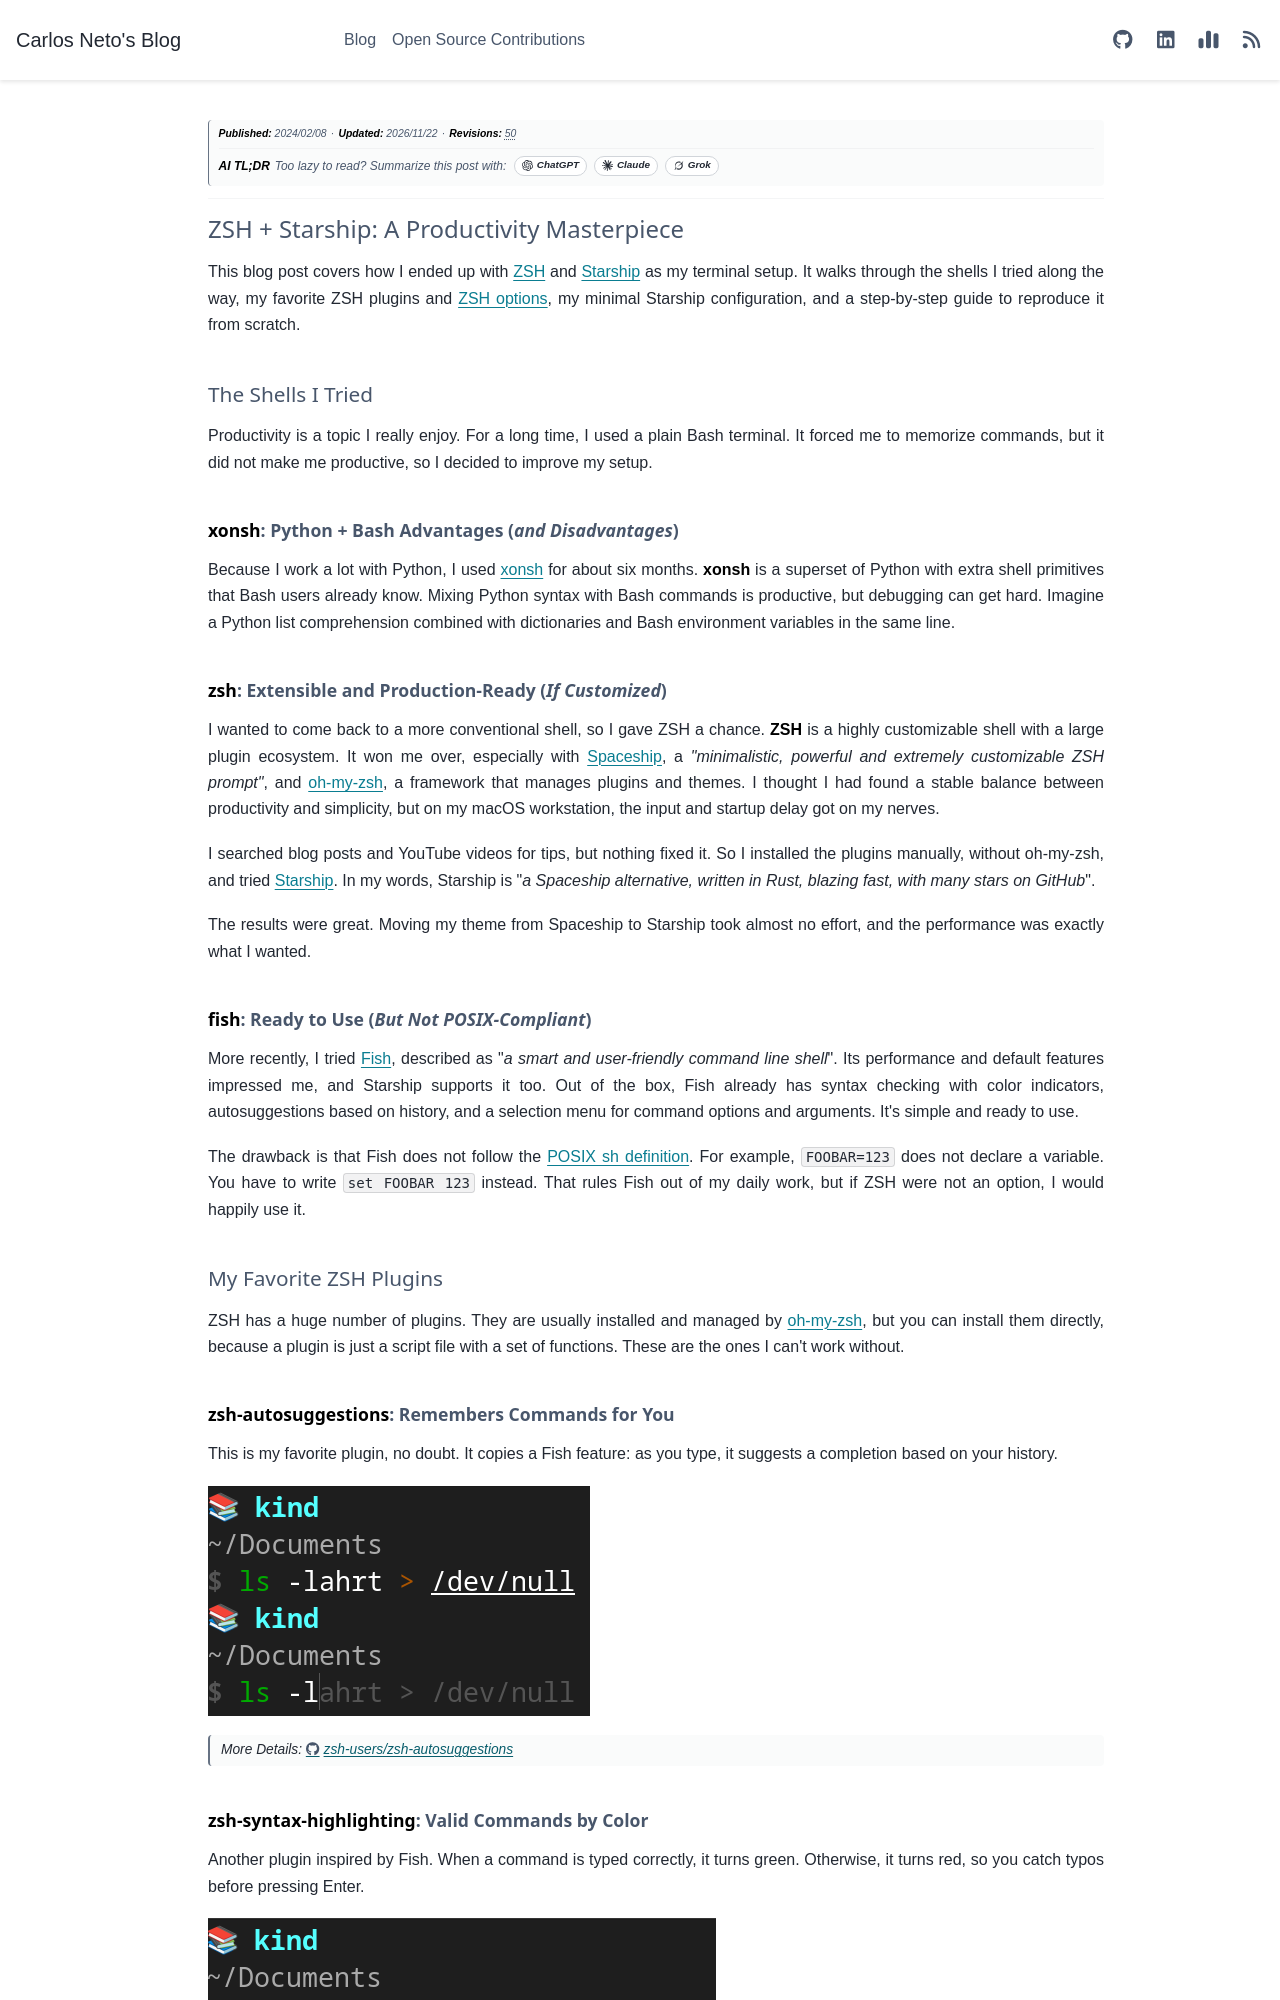

repository: c-neto/carlosneto.dev · page: blog/2024/2024-02-08-starship-zsh/index.html · generator: sphinx

---
tags: zsh, starship, terminal
date: "2024-02-08"
category: Linux
author: Carlos Neto
title: "ZSH + Starship: A Productivity Masterpiece"
description: "My path from Bash through xonsh, oh-my-zsh, and Fish to ZSH with Starship: the plugins and setopt options I rely on, my minimal Starship prompt, and a step-by-step guide to reproduce the setup."
myst:
  html_meta:
    description: "My path from Bash through xonsh, oh-my-zsh, and Fish to ZSH with Starship: the plugins and setopt options I rely on, my minimal Starship prompt, and a step-by-step guide to reproduce the setup."
og:title: "ZSH + Starship: A Productivity Masterpiece"
og:description: "My path from Bash through xonsh, oh-my-zsh, and Fish to ZSH with Starship: the plugins and setopt options I rely on, my minimal Starship prompt, and a step-by-step guide to reproduce the setup."
---

*__Publication Date:__ 2024/02/08*

---

# ZSH + Starship: A Productivity Masterpiece

This blog post covers how I ended up with [ZSH](https://www.zsh.org/) and [Starship](https://starship.rs/) as my terminal setup. It walks through the shells I tried along the way, my favorite ZSH plugins and [ZSH options](https://zsh.sourceforge.io/Doc/Release/Options.html), my minimal Starship configuration, and a step-by-step guide to reproduce it from scratch.

## The Shells I Tried

Productivity is a topic I really enjoy. For a long time, I used a plain Bash terminal. It forced me to memorize commands, but it did not make me productive, so I decided to improve my setup.

### __xonsh__: Python + Bash Advantages (_and Disadvantages_)

Because I work a lot with Python, I used [xonsh](https://xon.sh/) for about six months. **xonsh** is a superset of Python with extra shell primitives that Bash users already know. Mixing Python syntax with Bash commands is productive, but debugging can get hard. Imagine a Python list comprehension combined with dictionaries and Bash environment variables in the same line.

### __zsh__: Extensible and Production-Ready (_If Customized_)

I wanted to come back to a more conventional shell, so I gave ZSH a chance. **ZSH** is a highly customizable shell with a large plugin ecosystem. It won me over, especially with [Spaceship](https://github.com/spaceship-prompt/spaceship-prompt), a _"minimalistic, powerful and extremely customizable ZSH prompt"_, and [oh-my-zsh](https://ohmyz.sh/), a framework that manages plugins and themes. I thought I had found a stable balance between productivity and simplicity, but on my macOS workstation, the input and startup delay got on my nerves.

I searched blog posts and YouTube videos for tips, but nothing fixed it. So I installed the plugins manually, without oh-my-zsh, and tried [Starship](https://starship.rs/). In my words, Starship is "_a Spaceship alternative, written in Rust, blazing fast, with many stars on GitHub_".

The results were great. Moving my theme from Spaceship to Starship took almost no effort, and the performance was exactly what I wanted.

### __fish__: Ready to Use (_But Not POSIX-Compliant_)

More recently, I tried [Fish](https://fishshell.com/), described as "_a smart and user-friendly command line shell_". Its performance and default features impressed me, and Starship supports it too. Out of the box, Fish already has syntax checking with color indicators, autosuggestions based on history, and a selection menu for command options and arguments. It's simple and ready to use.

The drawback is that Fish does not follow the [POSIX sh definition](http://pubs.opengroup.org/onlinepubs/009695399/utilities/xcu_chap02.html). For example, `FOOBAR=123` does not declare a variable. You have to write `set FOOBAR 123` instead. That rules Fish out of my daily work, but if ZSH were not an option, I would happily use it.

## My Favorite ZSH Plugins

ZSH has a huge number of plugins. They are usually installed and managed by [oh-my-zsh](https://ohmyz.sh/), but you can install them directly, because a plugin is just a script file with a set of functions. These are the ones I can't work without.
